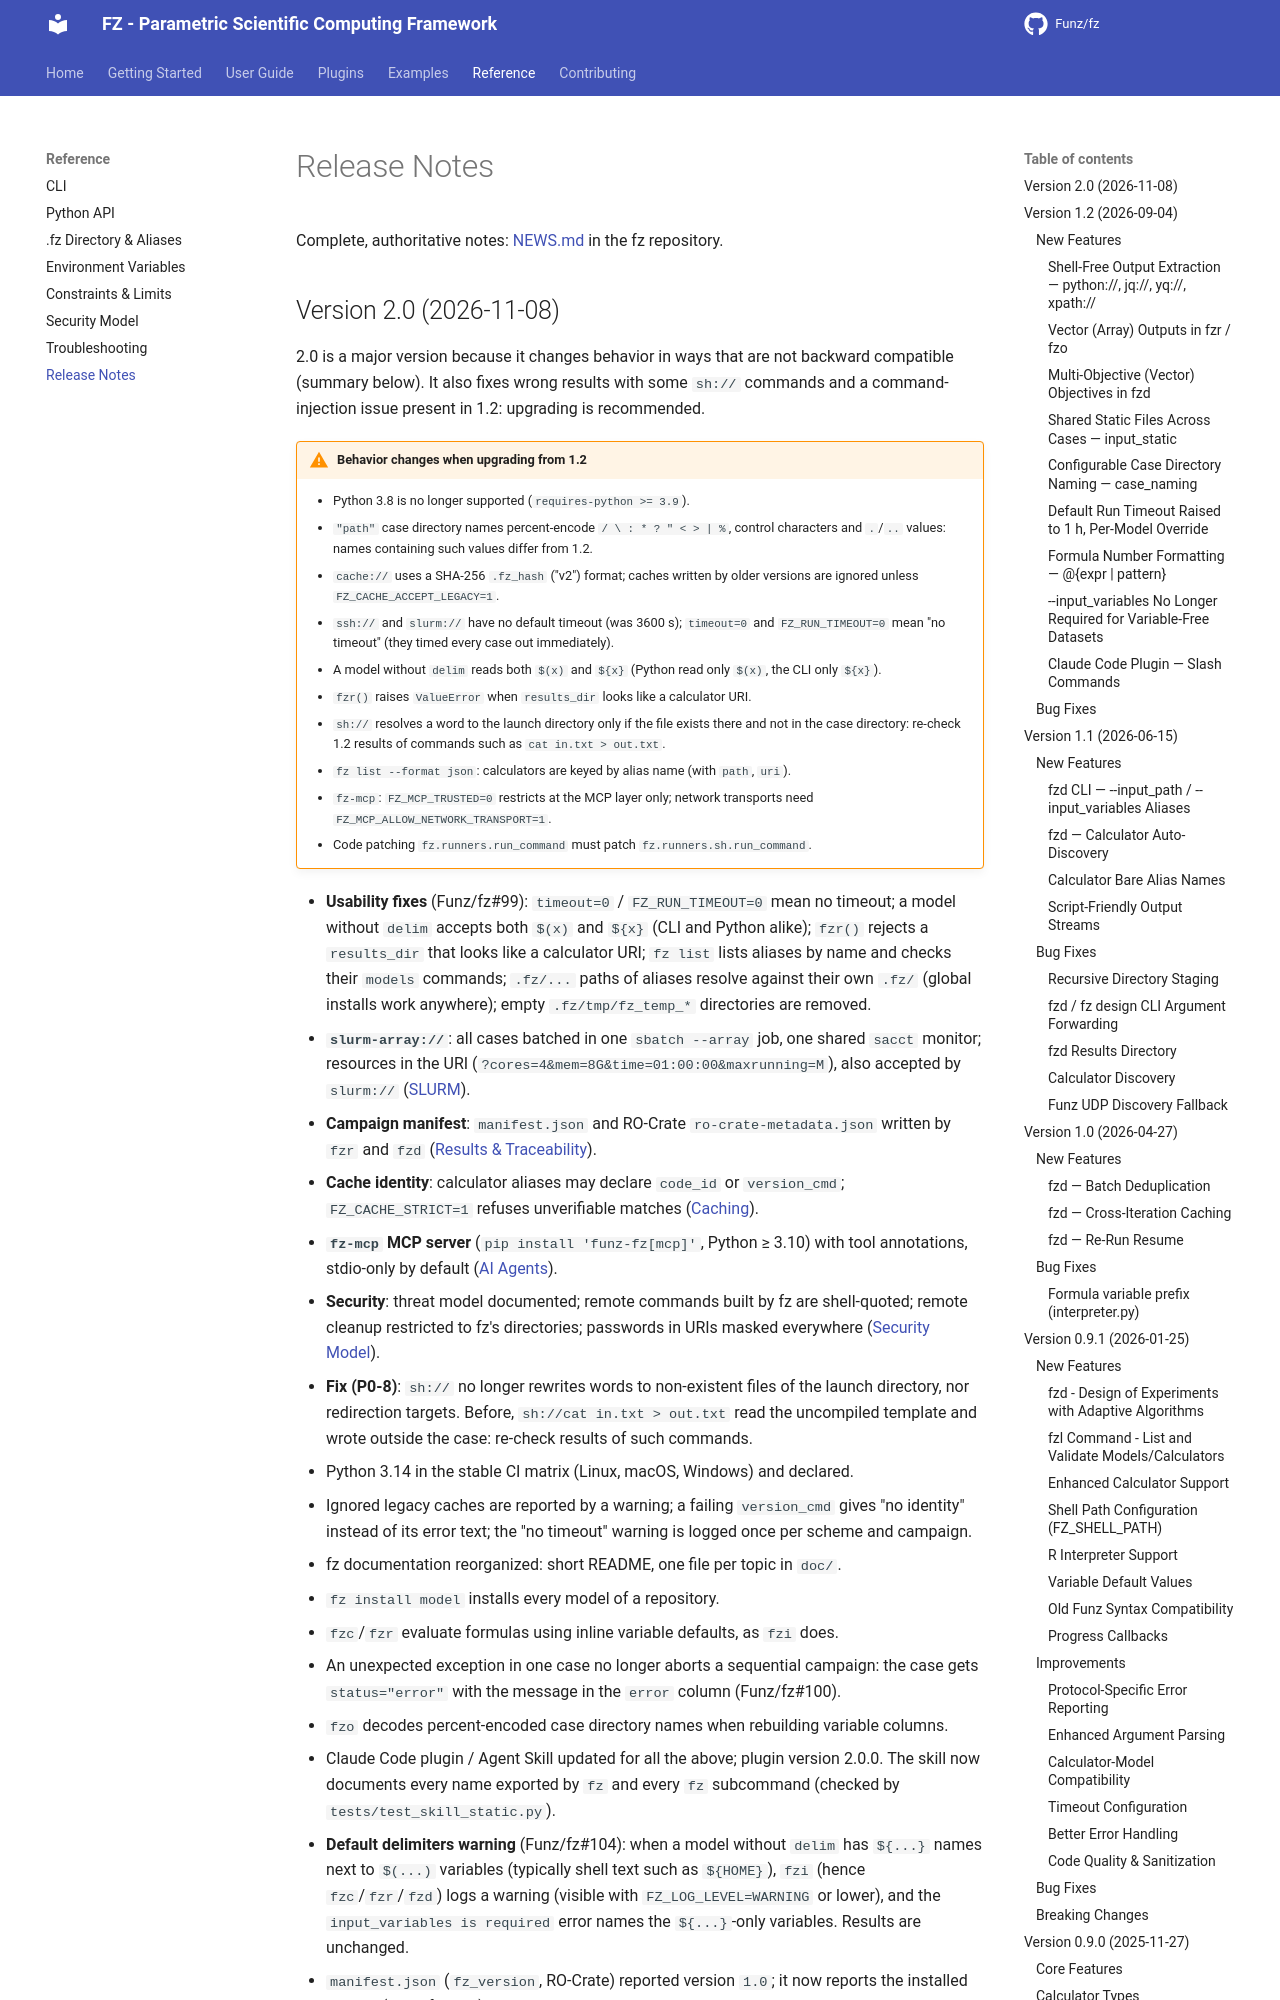

repository: Funz/fz.github.io · page: reference/releases/index.html · generator: mkdocs

# Release Notes

Complete, authoritative notes: [NEWS.md](https://github.com/Funz/fz/blob/main/NEWS.md)
in the fz repository.

## Version 2.0 (2026-11-08)

2.0 is a major version because it changes behavior in ways that are not backward
compatible (summary below). It also fixes wrong results with some `sh://` commands and
a command-injection issue present in 1.2: upgrading is recommended.

!!! warning "Behavior changes when upgrading from 1.2"
    - Python 3.8 is no longer supported (`requires-python >= 3.9`).
    - `"path"` case directory names percent-encode `/ \ : * ? " < > | %`, control
      characters and `.`/`..` values: names containing such values differ from 1.2.
    - `cache://` uses a SHA-256 `.fz_hash` ("v2") format; caches written by older versions
      are ignored unless `FZ_CACHE_ACCEPT_LEGACY=1`.
    - `ssh://` and `slurm://` have no default timeout (was 3600 s); `timeout=0` and
      `FZ_RUN_TIMEOUT=0` mean "no timeout" (they timed every case out immediately).
    - A model without `delim` reads both `$(x)` and `${x}` (Python read only `$(x)`, the
      CLI only `${x}`).
    - `fzr()` raises `ValueError` when `results_dir` looks like a calculator URI.
    - `sh://` resolves a word to the launch directory only if the file exists there and
      not in the case directory: re-check 1.2 results of commands such as
      `cat in.txt > out.txt`.
    - `fz list --format json`: calculators are keyed by alias name (with `path`, `uri`).
    - `fz-mcp`: `FZ_MCP_TRUSTED=0` restricts at the MCP layer only; network transports
      need `FZ_MCP_ALLOW_NETWORK_TRANSPORT=1`.
    - Code patching `fz.runners.run_command` must patch `fz.runners.sh.run_command`.
